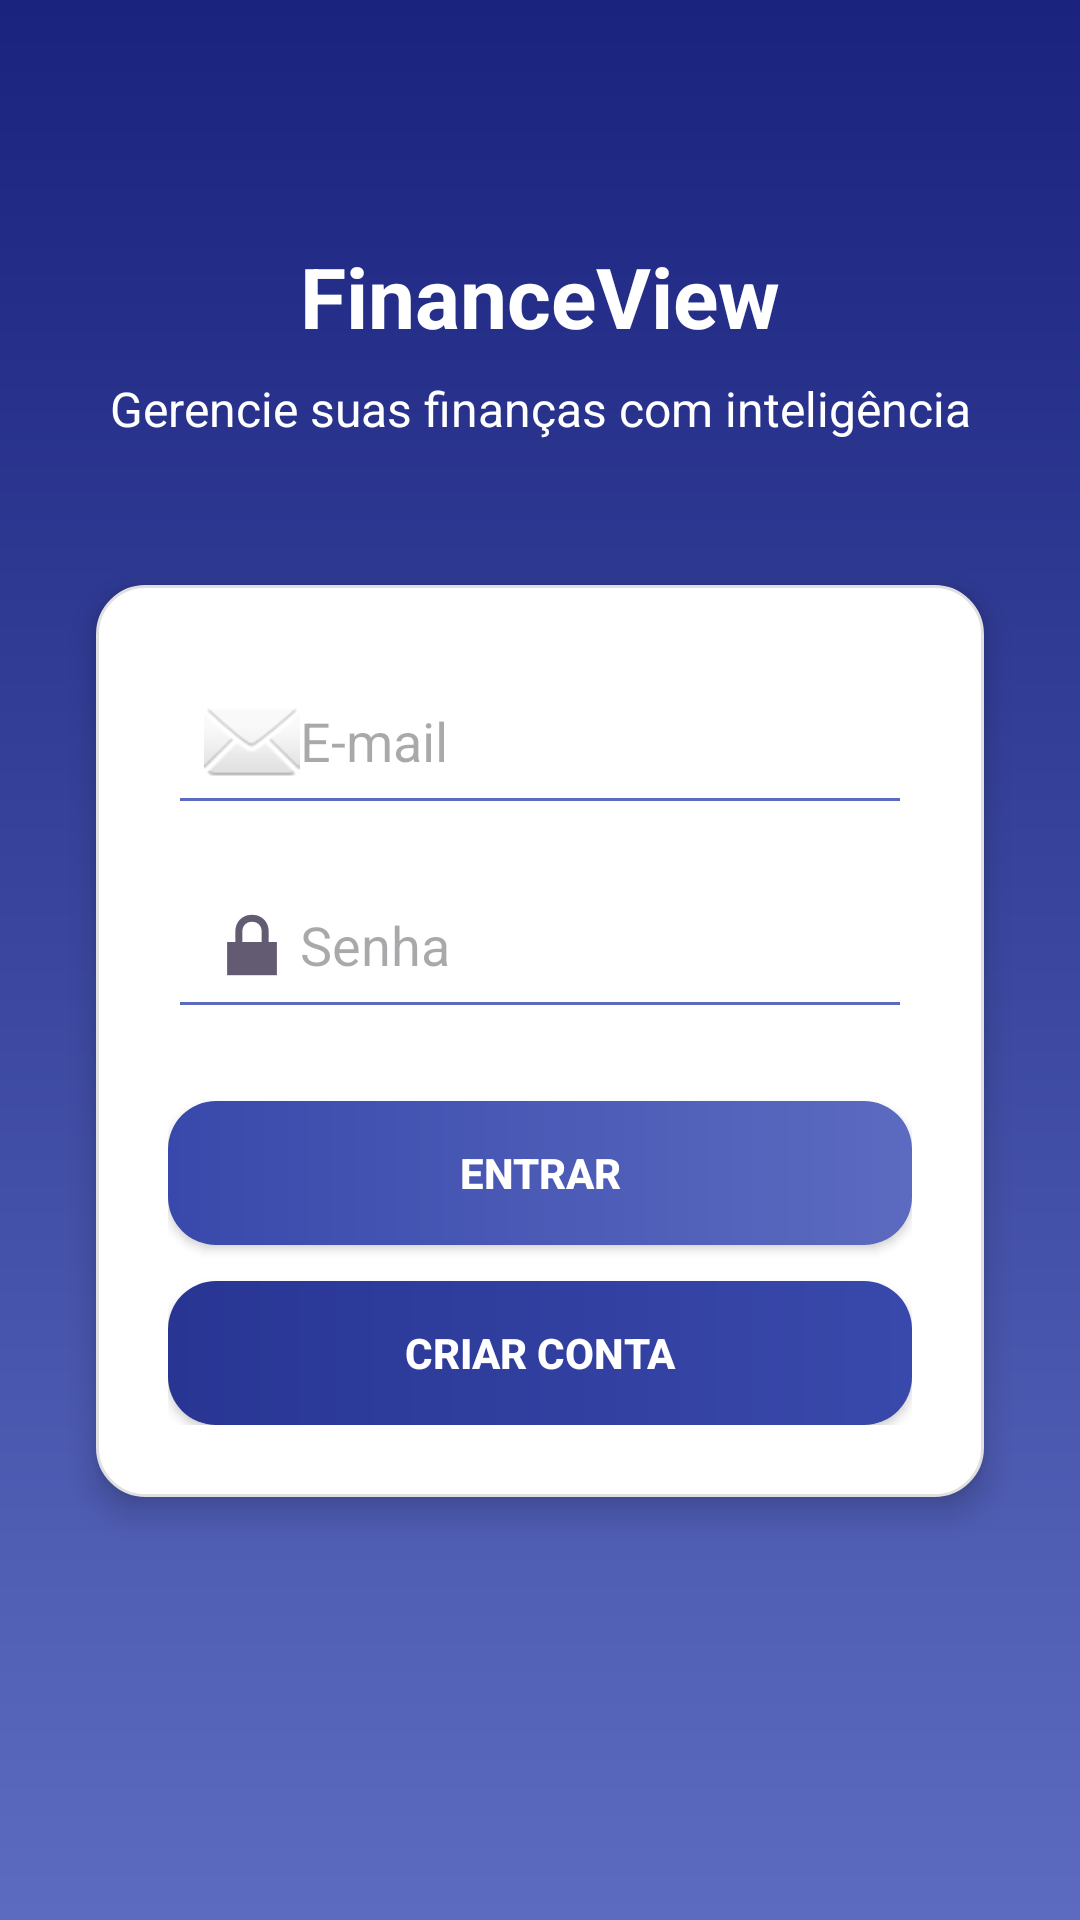

The Android layout XML behind this screen, and the referenced resources:
<!-- AndroidManifest.xml: application theme Theme.FinanceView -->
<!-- res/layout/activity_login.xml -->
<?xml version="1.0" encoding="utf-8"?>
<androidx.constraintlayout.widget.ConstraintLayout xmlns:android="http://schemas.android.com/apk/res/android"
    xmlns:app="http://schemas.android.com/apk/res-auto"
    xmlns:tools="http://schemas.android.com/tools"
    android:id="@+id/main"
    android:layout_width="match_parent"
    android:layout_height="match_parent"
    android:background="@drawable/bg_gradient"
    tools:context=".LoginActivity">

    
    <TextView
        android:id="@+id/tvTitle"
        android:layout_width="wrap_content"
        android:layout_height="wrap_content"
        android:text="FinanceView"
        android:textColor="@android:color/white"
        android:textSize="28sp"
        android:textStyle="bold"
        app:layout_constraintTop_toTopOf="parent"
        app:layout_constraintStart_toStartOf="parent"
        app:layout_constraintEnd_toEndOf="parent"
        android:layout_marginTop="80dp" />

    
    <TextView
        android:id="@+id/tvSubtitle"
        android:layout_width="wrap_content"
        android:layout_height="wrap_content"
        android:text="Gerencie suas finanças com inteligência"
        android:textColor="@android:color/white"
        android:textSize="16sp"
        app:layout_constraintTop_toBottomOf="@id/tvTitle"
        app:layout_constraintStart_toStartOf="parent"
        app:layout_constraintEnd_toEndOf="parent"
        android:layout_marginTop="8dp" />

    
    <LinearLayout
        android:id="@+id/cardLogin"
        android:layout_width="0dp"
        android:layout_height="wrap_content"
        android:orientation="vertical"
        android:background="@drawable/card_bg"
        android:padding="24dp"
        android:elevation="6dp"
        app:layout_constraintTop_toBottomOf="@id/tvSubtitle"
        app:layout_constraintStart_toStartOf="parent"
        app:layout_constraintEnd_toEndOf="parent"
        android:layout_marginTop="48dp"
        android:layout_marginStart="32dp"
        android:layout_marginEnd="32dp">

        
        <EditText
            android:id="@+id/etEmail"
            android:layout_width="match_parent"
            android:layout_height="wrap_content"
            android:hint="E-mail"
            android:inputType="textEmailAddress"
            android:drawableStart="@android:drawable/ic_dialog_email"
            android:padding="12dp"
            android:backgroundTint="#5C6BC0" />

        
        <EditText
            android:id="@+id/etPassword"
            android:layout_width="match_parent"
            android:layout_height="wrap_content"
            android:hint="Senha"
            android:inputType="textPassword"
            android:drawableStart="@android:drawable/ic_lock_lock"
            android:padding="12dp"
            android:backgroundTint="#5C6BC0"
            android:layout_marginTop="12dp" />

        
        <Button
            android:id="@+id/btnLogin"
            android:layout_width="match_parent"
            android:layout_height="wrap_content"
            android:text="Entrar"
            android:background="@drawable/btn_primary"
            android:textColor="@android:color/white"
            android:textStyle="bold"
            android:layout_marginTop="24dp" />

        
        <Button
            android:id="@+id/btnRegister"
            android:layout_width="match_parent"
            android:layout_height="wrap_content"
            android:text="Criar Conta"
            android:background="@drawable/btn_secondary"
            android:textColor="@android:color/white"
            android:textStyle="bold"
            android:layout_marginTop="12dp" />

    </LinearLayout>

</androidx.constraintlayout.widget.ConstraintLayout>
<!-- resources referenced by this layout -->
<resources>
  <!-- drawable bg_gradient (drawable) -->
  <?xml version="1.0" encoding="utf-8"?>
  <shape xmlns:android="http://schemas.android.com/apk/res/android"
      android:shape="rectangle">
  
      <gradient
          android:startColor="#1A237E"
          android:endColor="#5C6BC0"
          android:angle="270" />
  
  </shape>
  <!-- drawable btn_primary (drawable) -->
  <?xml version="1.0" encoding="utf-8"?>
  <shape xmlns:android="http://schemas.android.com/apk/res/android"
      android:shape="rectangle">
      <gradient
          android:startColor="#3949AB"
          android:endColor="#5C6BC0"
          android:angle="0"/>
      <corners android:radius="16dp" />
      <padding
          android:left="16dp"
          android:top="12dp"
          android:right="16dp"
          android:bottom="12dp" />
  </shape>
  <!-- drawable btn_secondary (drawable) -->
  <?xml version="1.0" encoding="utf-8"?>
  <shape xmlns:android="http://schemas.android.com/apk/res/android"
      android:shape="rectangle">
      <gradient
          android:startColor="#283593"
          android:endColor="#3949AB"
          android:angle="0"/>
      <corners android:radius="16dp" />
      <padding
          android:left="16dp"
          android:top="12dp"
          android:right="16dp"
          android:bottom="12dp" />
  </shape>
  <!-- drawable card_bg (drawable) -->
  <?xml version="1.0" encoding="utf-8"?>
  <shape xmlns:android="http://schemas.android.com/apk/res/android"
      android:shape="rectangle">
      <solid android:color="@android:color/white" />
      <corners android:radius="16dp" />
      <padding
          android:left="16dp"
          android:top="16dp"
          android:right="16dp"
          android:bottom="16dp" />
      <stroke android:width="1dp" android:color="#E0E0E0" />
  </shape>
  <style name="Theme.FinanceView" parent="Base.Theme.FinanceView" />
  <style name="Base.Theme.FinanceView" parent="Theme.Material3.DayNight.NoActionBar">
          
          
      </style>
</resources>
